Run: headless pygame with SDL's dummy video driver; simulated clock (each Clock.tick advances the game by its frame time, no real sleeping); random seed 0; keys injected as events and as key.get_pressed() state; no mouse input.
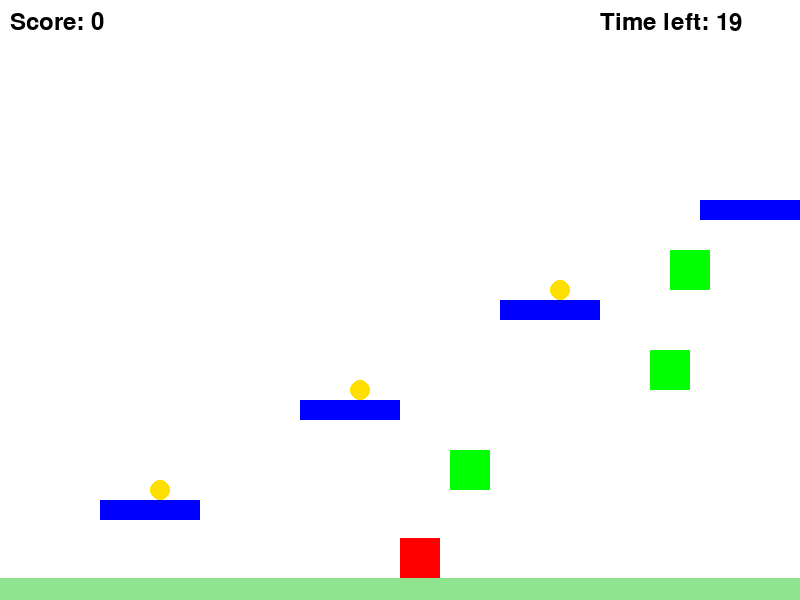
Frame 1 of 4 · flips 1–60 · no input
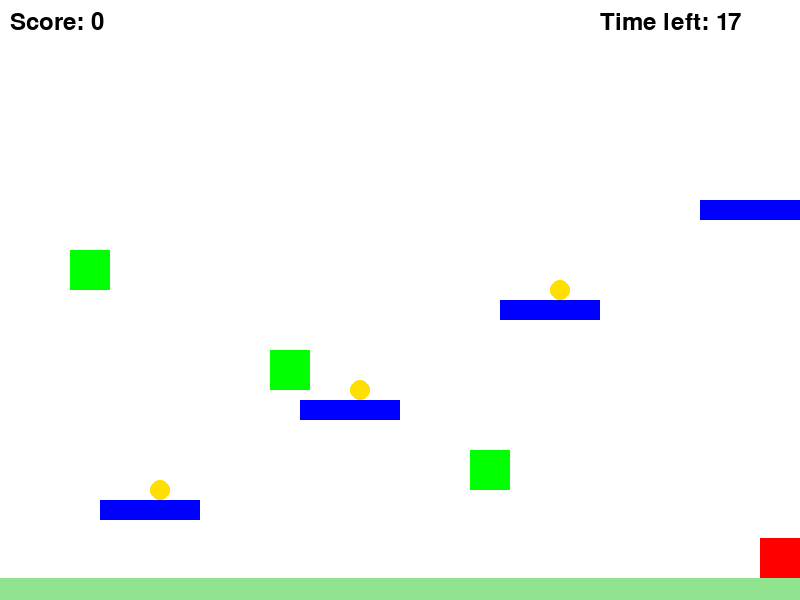
Frame 2 of 4 · flips 61–180 · tapped SPACE, RETURN · held RIGHT (→), D
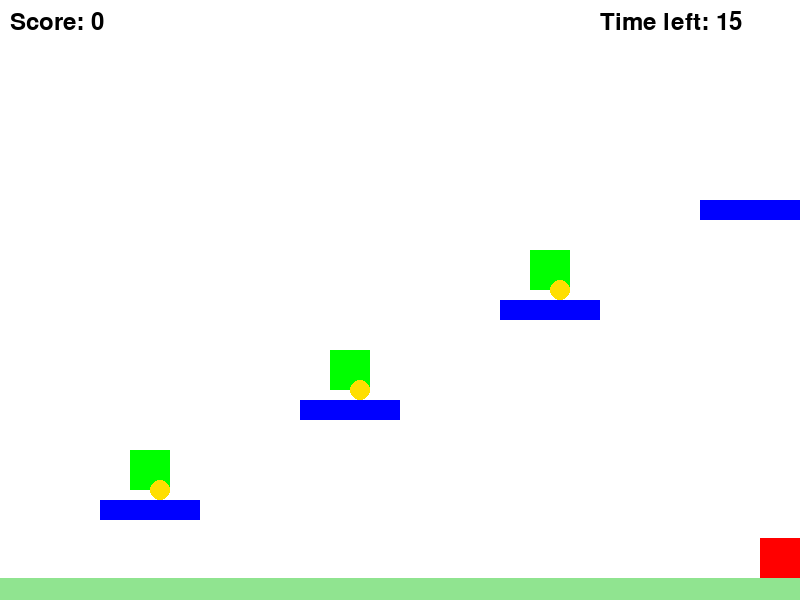
Frame 3 of 4 · flips 181–300 · held DOWN (↓), S
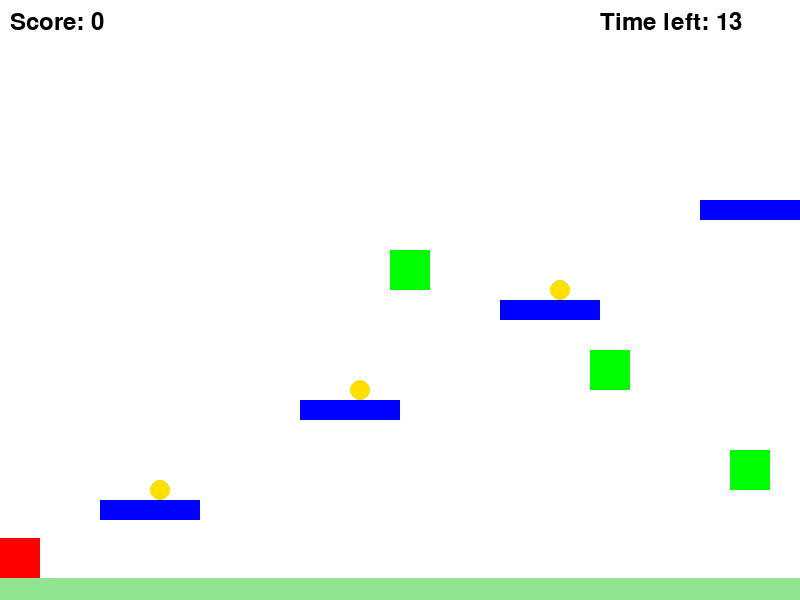
Frame 4 of 4 · flips 301–420 · held LEFT (←), A, UP (↑), W

The pygame program that drew these frames:

import pygame
import sys
import random
pygame.init()

# 화면 크기 설정
SCREEN_WIDTH, SCREEN_HEIGHT = 800, 600
screen = pygame.display.set_mode((SCREEN_WIDTH, SCREEN_HEIGHT))
pygame.display.set_caption("점프 점프")

# 색깔 정의
WHITE = (255, 255, 255)
RED = (255, 0, 0)
BLUE = (0, 0, 255)
GREEN = (0, 255, 0)
YELLOW = (255, 223, 0)
PURPLE = (128, 0, 128)
FLOOR_COLOR = (144, 228, 144)  

# 캐릭터 속성 설정
character_width, character_height = 40, 40
character_x, character_y = SCREEN_WIDTH // 2, SCREEN_HEIGHT - character_height * 2
character_speed = 7.5
jump_speed = 20
gravity = 1.25

# 바닥 속성 설정
floor_height = 22  # 바닥 두께
floor_y = SCREEN_HEIGHT - floor_height 

# 발판 속성 설정
platform_width, platform_height = 100, 20
platform_color = BLUE

# 파워업 속성 설정
powerup_radius = 10

# 적 속성 설정
enemy_width, enemy_height = 40, 40
enemy_speed = 5

# 스테이지 1 설정
stage1_blocks_positions = [
    (100, 500),
    (300, 400),
    (500, 300),
    (700, 200)
]
stage1_enemy_positions = [
    (150, 450),
    (350, 350),
    (550, 250)
]
stage1_powerup_positions = [
    (150, 480),
    (350, 380),
    (550, 280)
]

# 스테이지 2 설정
stage2_blocks_positions = [
    (150, 450),
    (350, 350),
    (500, 200),
    (700, 150)
]
stage2_enemy_positions = [
    (150, 400),
    (350, 300),
    (550, 200)
]
stage2_powerup_positions = [
    (150, 430),
    (350, 330),
    (500, 230)
]

# 블록 클래스 정의
class Block:
    def __init__(self, x, y):
        self.x = x
        self.y = y

# 적 클래스 정의
class Enemy:
    def __init__(self, x, y):
        self.x = x
        self.y = y
        self.direction = 1

# 파워업 클래스 정의
class PowerUp:
    def __init__(self, x, y):
        self.x = x
        self.y = y

# 포탈 클래스 정의
class Portal:
    def __init__(self, x, y):
        self.x = x
        self.y = y

# 스테이지 초기화 함수
def init_stage(blocks_positions, enemy_positions, powerup_positions):
    blocks = [Block(x, y) for x, y in blocks_positions]
    enemies = [Enemy(x, y) for x, y in enemy_positions]
    powerups = [PowerUp(x, y) for x, y in powerup_positions]
    return blocks, enemies, powerups

# 초기 스테이지 설정
current_stage = 1
blocks, enemies, powerups = init_stage(stage1_blocks_positions, stage1_enemy_positions, stage1_powerup_positions)

# 포탈 초기화
portal = None

clock = pygame.time.Clock()

# 충돌 감지
def check_collision(character, objects, width, height):
    for obj in objects:
        if character.colliderect(pygame.Rect(obj.x, obj.y, width, height)):
            return obj
    return None

# 게임 루프
running = True
vertical_momentum = 0
is_on_ground = True
space_pressed = False
score = 0
time_limit = 20  # 게임 시간 제한 (초)
start_ticks = pygame.time.get_ticks()  # 시작 시간

while running:
    screen.fill(WHITE)
    character_rect = pygame.Rect(character_x, character_y, character_width, character_height)

    # 남은 시간 계산
    seconds = (pygame.time.get_ticks() - start_ticks) / 1000  # 경과 시간(초)
    time_left = time_limit - seconds
    if time_left <= 0:
        running = False  # 시간이 다 되면 게임 종료

    for event in pygame.event.get():
        if event.type == pygame.QUIT:
            running = False
        if event.type == pygame.KEYDOWN:
            if event.key == pygame.K_SPACE:
                space_pressed = True
        if event.type == pygame.KEYUP:
            if event.key == pygame.K_SPACE:
                space_pressed = False

    if space_pressed and is_on_ground:
        vertical_momentum = -jump_speed
        is_on_ground = False

    keys = pygame.key.get_pressed()
    if keys[pygame.K_LEFT]:
        character_x -= character_speed
    if keys[pygame.K_RIGHT]:
        character_x += character_speed

    # 화면 범위 제한 및 바닥 충돌 처리
    character_x = max(0, min(SCREEN_WIDTH - character_width, character_x))
    vertical_momentum += gravity
    character_y += vertical_momentum
    character_y = min(character_y, floor_y - character_height)

    # 충돌 검사 및 처리
    block_collided = check_collision(character_rect, blocks, platform_width, platform_height)
    if block_collided:
        if vertical_momentum > 0:
            character_y = block_collided.y - character_height
            vertical_momentum = 0
            is_on_ground = True
    elif character_y >= floor_y - character_height:
        character_y = floor_y - character_height
        vertical_momentum = 0
        is_on_ground = True
    else:
        is_on_ground = False

    # 적 충돌 검사 및 처리
    enemy_collided = check_collision(character_rect, enemies, enemy_width, enemy_height)
    if enemy_collided:
        running = False  # 적과 충돌하면 게임 종료

    # 파워업 충돌 검사 및 처리
    powerup_collided = check_collision(character_rect, powerups, powerup_radius * 2, powerup_radius * 2)
    if powerup_collided:
        powerups.remove(powerup_collided)
        score += 10  # 파워업 수집 시 점수 증가

    # 모든 파워업을 수집하면 포탈 생성
    if not powerups and not portal:
        last_block = blocks[-1]
        portal = Portal(last_block.x + platform_width - 30, last_block.y - 80)

    # 포탈 충돌 검사 및 처리
    portal_rect = None
    if portal:
        portal_rect = pygame.Rect(portal.x, portal.y, 30, 80)
        if character_rect.colliderect(portal_rect):
            if current_stage == 1:
                # 스테이지 2로 이동
                blocks, enemies, powerups = init_stage(stage2_blocks_positions, stage2_enemy_positions, stage2_powerup_positions)
                current_stage = 2
                portal = None
                character_x, character_y = SCREEN_WIDTH // 2, SCREEN_HEIGHT - character_height * 2
                start_ticks = pygame.time.get_ticks()  # 새로운 스테이지에서 시간 초기화
            else:
                running = False  # 스테이지 2에서 포탈에 도달하면 게임 종료 (또는 다음 스테이지로 이동 가능)

    # 적 이동 및 화면 그리기
    for enemy in enemies:
        enemy.x += enemy_speed * enemy.direction
        if enemy.x <= 0 or enemy.x >= SCREEN_WIDTH - enemy_width:
            enemy.direction *= -1  # 화면 끝에 도달하면 방향 전환
        pygame.draw.rect(screen, GREEN, (enemy.x, enemy.y, enemy_width, enemy_height))

    # 바닥 그리기
    pygame.draw.rect(screen, FLOOR_COLOR, (0, floor_y, SCREEN_WIDTH, floor_height))

    # 발판 그리기
    for block in blocks:
        pygame.draw.rect(screen, platform_color, (block.x, block.y, platform_width, platform_height))

    # 파워업 그리기
    for powerup in powerups:
        pygame.draw.circle(screen, YELLOW, (powerup.x + powerup_radius, powerup.y + powerup_radius), powerup_radius)

    # 포탈 그리기
    if portal:
        pygame.draw.ellipse(screen, PURPLE, portal_rect)

    # 캐릭터 그리기
    pygame.draw.rect(screen, RED, character_rect)

    # 점수 표시
    font = pygame.font.SysFont(None, 36)
    score_text = font.render(f"Score: {score}", True, (0, 0, 0))
    screen.blit(score_text, (10, 10))

    # 남은 시간 표시
    time_text = font.render(f"Time left: {int(time_left)}", True, (0, 0, 0))
    screen.blit(time_text, (SCREEN_WIDTH - 200, 10))

    pygame.display.update()
    clock.tick(60)
    
pygame.quit()
sys.exit()
